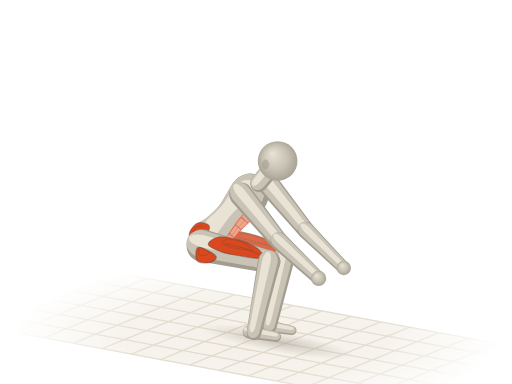
t = 0.00 s
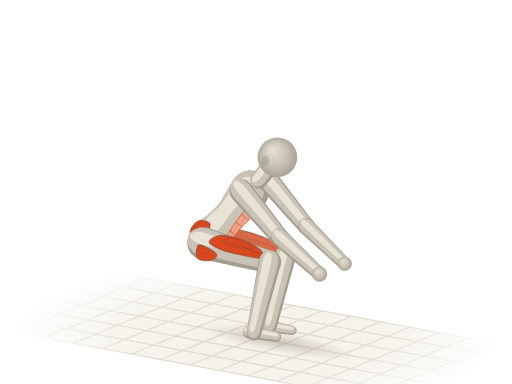
t = 0.52 s
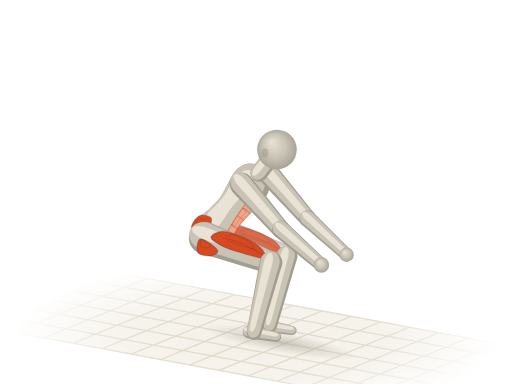
t = 0.98 s
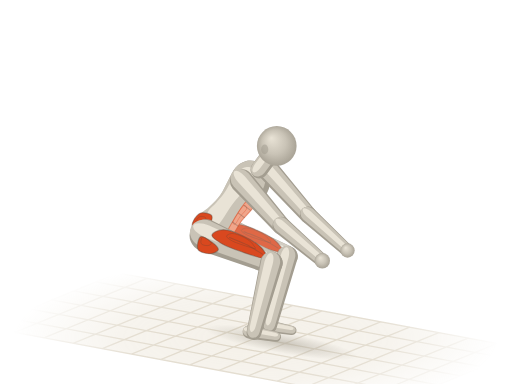
t = 1.50 s
t = 2.02 s: frame unchanged from t = 0.98 s, image omitted
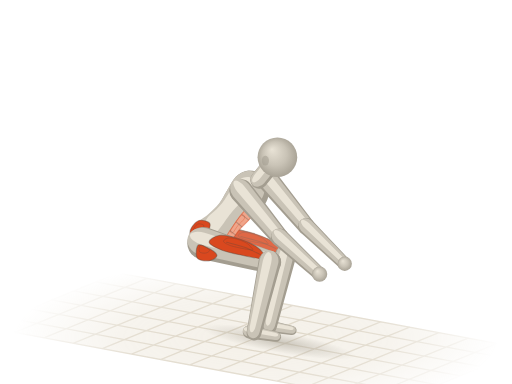
t = 2.48 s

The animated SVG that drew these frames (rendered in a browser with its animation timeline set to each time). Animation: 43 SMIL elements (animate=2,animateTransform=41); one cycle of 3.00 s, repeats indefinitely.

<svg xmlns="http://www.w3.org/2000/svg" viewBox="0 0 400 300"><title>深蹲保持 · Squat Hold</title><defs><radialGradient id="a1g-sph" cx=".5" cy=".5" r=".55" fx=".36" fy=".3"><stop offset="0" stop-color="#e9e3d6"/><stop offset=".55" stop-color="#c9c3b6"/><stop offset="1" stop-color="#a39d90"/></radialGradient><path id="a1gs0" d="M-8.3 1.1C-8.2 5.5 -7.8 11.9 -5.5 14.3C-3.2 16.7 1.2 15.5 5.5 15.4C9.8 15.3 15.7 13.8 20.3 13.8C24.9 13.7 29.2 14.2 33.2 14.9C37.2 15.5 40.9 17.3 44.3 17.6C47.7 17.9 50.8 17.5 53.5 16.5C56.3 15.5 58.9 13.8 60.9 11.6C62.9 9.4 64.8 6 65.6 3.3C66.3 0.6 66.3 -1.7 65.6 -4.4C64.8 -7.1 63.2 -11 60.9 -13.2C58.6 -15.4 55.4 -17.1 51.7 -17.6C48 -18.1 43.1 -16.6 38.8 -15.9C34.5 -15.3 30.2 -13.8 25.9 -13.8C21.5 -13.7 16.9 -14.7 12.9 -15.4C8.9 -16.1 5.1 -18.7 1.8 -18.2C-1.4 -17.6 -4.8 -15.3 -6.5 -12.1C-8.2 -8.9 -8.5 -3.3 -8.3 1.1Z"/><path id="a1gs3" d="M0 9.2L47.3 7A7 7 0 0 0 47.3 -7L0 -9.2A9.2 9.2 0 0 0 0 9.2Z"/><path id="a1gs4" d="M0 7L42.4 5.2A5.2 5.2 0 0 0 42.4 -5.2L0 -7A7 7 0 0 0 0 7Z"/><path id="a1gs5" d="M0 12.6L55.7 8.8A8.8 8.8 0 0 0 55.7 -8.8L0 -12.6A12.6 12.6 0 0 0 0 12.6Z"/><path id="a1gs8" d="M0 8.8L56.7 5.8A5.8 5.8 0 0 0 56.7 -5.8L0 -8.8A8.8 8.8 0 0 0 0 8.8Z"/><path id="a1gs9" d="M0 5.2L21.3 3.8A3.8 3.8 0 0 0 21.3 -3.8L0 -5.2A5.2 5.2 0 0 0 0 5.2Z"/><path id="a1gs10" d="M0 8.6L47.3 6.6A6.6 6.6 0 0 0 47.3 -6.6L0 -8.6A8.6 8.6 0 0 0 0 8.6Z"/><path id="a1gs11" d="M0 6.6L41.8 4.9A4.9 4.9 0 0 0 41.8 -4.9L0 -6.6A6.6 6.6 0 0 0 0 6.6Z"/><path id="a1gs12" d="M0 11.8L56.6 8.3A8.3 8.3 0 0 0 56.6 -8.3L0 -11.8A11.8 11.8 0 0 0 0 11.8Z"/><path id="a1gs15" d="M0 8.3L56.7 5.5A5.5 5.5 0 0 0 56.7 -5.5L0 -8.3A8.3 8.3 0 0 0 0 8.3Z"/><path id="a1gs16" d="M0 4.9L21.3 3.6A3.6 3.6 0 0 0 21.3 -3.6L0 -4.9A4.9 4.9 0 0 0 0 4.9Z"/><path id="a1gs17" d="M0 6.8L11.1 6.8A6.8 6.8 0 0 0 11.1 -6.8L0 -6.8A6.8 6.8 0 0 0 0 6.8Z"/><radialGradient id="a1g-fade" gradientUnits="userSpaceOnUse" cx="200" cy="264" r="190" gradientTransform="translate(200 264) scale(1 .32) translate(-200 -264)"><stop offset="0" stop-color="#fff"/><stop offset=".55" stop-color="#fff" stop-opacity=".75"/><stop offset="1" stop-color="#fff" stop-opacity="0"/></radialGradient><mask id="a1g-gm" maskUnits="userSpaceOnUse" x="0" y="0" width="400" height="300"><rect width="400" height="300" fill="url(#a1g-fade)"/></mask><radialGradient id="a1g-shd"><stop offset="0" stop-color="#a39d90" stop-opacity=".5"/><stop offset=".55" stop-color="#a39d90" stop-opacity=".22"/><stop offset="1" stop-color="#a39d90" stop-opacity="0"/></radialGradient></defs><g mask="url(#a1g-gm)"><path d="M92.1 213.2L411.3 272.6L307.9 314.8L-11.3 255.4Z" fill="#efeadf" fill-opacity=".7"/><path d="M92.1 213.2L-11.3 255.4M114.9 217.5L11.5 259.7M137.7 221.7L34.3 263.9M160.5 225.9L57.1 268.2M183.3 230.2L79.9 272.4M206.1 234.4L102.7 276.6M228.9 238.6L125.5 280.9M251.7 242.9L148.3 285.1M274.5 247.1L171.1 289.4M297.3 251.4L193.9 293.6M320.1 255.6L216.7 297.8M342.9 259.8L239.5 302.1M365.7 264.1L262.3 306.3M388.5 268.3L285.1 310.5M411.3 272.6L307.9 314.8M92.1 213.2L411.3 272.6M74.9 220.3L394 279.6M57.6 227.3L376.8 286.6M40.4 234.3L359.6 293.7M23.2 241.4L342.4 300.7M6 248.4L325.1 307.7M-11.3 255.4L307.9 314.8" fill="none" stroke="#ddd5c5" stroke-width="1"/></g><g transform="rotate(10.5)"><ellipse fill="url(#a1g-shd)" cx="261.8" cy="223" rx="61.4" ry="8.4"><animate attributeName="cx" values="261.8;261.9;262.1;262.6;263.2;263.8;264.3;264.6;264.6;264.6;264.3;263.8;263.2;262.6;262.1;261.9;261.8" dur="3s" repeatCount="indefinite"/><animate attributeName="rx" values="61.4;61.4;61.4;61.5;61.5;61.5;61.5;61.5;61.5;61.5;61.5;61.5;61.5;61.5;61.4;61.4;61.4" dur="3s" repeatCount="indefinite"/></ellipse></g><g opacity=".82"><g transform="translate(169.1 187.3) rotate(12.9) scale(0.97 1)"><animateTransform attributeName="transform" type="translate" values="169.1 187.3;169.1 187.1;169.4 186.3;169.8 185;170.4 183.3;171 181.6;171.5 180.3;171.7 179.6;171.8 179.3;171.7 179.6;171.5 180.3;171 181.6;170.4 183.3;169.8 185;169.4 186.3;169.1 187.1;169.1 187.3" dur="3s" repeatCount="indefinite"/><animateTransform attributeName="transform" type="rotate" values="12.9;13.1;14;15.5;17.4;19.4;20.8;21.6;21.8;21.6;20.8;19.4;17.4;15.5;14;13.1;12.9" additive="sum" dur="3s" repeatCount="indefinite"/><animateTransform attributeName="transform" type="scale" values="0.97 1;0.97 1;0.97 1;0.98 1;0.98 1;0.99 1;1 1;1 1;1 1;1 1;1 1;0.99 1;0.98 1;0.98 1;0.97 1;0.97 1;0.97 1" additive="sum" dur="3s" repeatCount="indefinite"/><use href="#a1gs12" fill="#a39d90"/><use href="#a1gs12" fill="#c9c3b6" transform="matrix(0.98 0 0 0.84 -0.6 -1.2)"/><use href="#a1gs12" fill="#e9e3d6" transform="matrix(0.9 0 0 0.38 -0.2 -3.2)"/><path id="a1gm13" d="M4.5 -1.7C3.6 -3.4 7.5 -7.5 11.3 -8.9C15.1 -10.3 22.1 -10.4 27.2 -10.3C32.3 -10.3 38.1 -9.4 41.9 -8.5C45.7 -7.5 47.7 -5.9 49.8 -4.8C51.9 -3.7 54.5 -2.6 54.3 -1.9C54.2 -1.1 52.1 -1 48.7 -0.5C45.3 -0.1 39.2 0.5 34 0.8C28.7 1.1 21.9 1.7 17 1.3C12.1 0.9 5.5 0 4.5 -1.7Z" fill="#d9481f" stroke="#4a4640" stroke-opacity=".38" stroke-width=".9" stroke-linejoin="round"/><use href="#a1gm13" fill="#fffdf8" fill-opacity=".3" stroke="none" transform="matrix(0.5 0 0 0.5 13.6 -4.5)"/><path d="M18.1 -5.4C20.8 -5.3 29.1 -5.7 34 -5.3C38.9 -5 45.3 -3.7 47.6 -3.4" fill="none" stroke="#4a4640" stroke-opacity=".3" stroke-width=".8" stroke-linecap="round"/><path id="a1gm14" d="M-3.4 2.4C-4.7 3.9 -3.2 10.4 -1.1 11.8C0.9 13.3 6.6 12 9.1 11C11.5 10.1 14 7.4 13.6 6C13.2 4.7 9.6 3.5 6.8 2.9C4 2.2 -2.1 0.9 -3.4 2.4Z" fill="#d9481f" stroke="#4a4640" stroke-opacity=".38" stroke-width=".9" stroke-linejoin="round"/><use href="#a1gm14" fill="#fffdf8" fill-opacity=".3" stroke="none" transform="matrix(0.5 0 0 0.5 0 0.9)"/></g><g transform="translate(222.5 199.5)"><animateTransform attributeName="transform" type="translate" values="222.5 199.5;222.6 199.5;222.8 199.6;223.1 199.8;223.6 200;223.9 200.2;224.2 200.3;224.3 200.4;224.3 200.4;224.3 200.4;224.2 200.3;223.9 200.2;223.6 200;223.1 199.8;222.8 199.6;222.6 199.5;222.5 199.5" dur="3s" repeatCount="indefinite"/><circle r="7.9" fill="url(#a1g-sph)"/></g></g><g transform="translate(163.5 189.5) rotate(-50.1) scale(0.99 0.89)"><animateTransform attributeName="transform" type="translate" values="163.5 189.5;163.6 189.3;163.9 188.6;164.3 187.3;164.9 185.6;165.5 183.8;165.9 182.6;166.2 181.8;166.3 181.6;166.2 181.8;165.9 182.6;165.5 183.8;164.9 185.6;164.3 187.3;163.9 188.6;163.6 189.3;163.5 189.5" dur="3s" repeatCount="indefinite"/><animateTransform attributeName="transform" type="rotate" values="-50.1;-50.2;-50.5;-51.1;-51.8;-52.6;-53.1;-53.4;-53.5;-53.4;-53.1;-52.6;-51.8;-51.1;-50.5;-50.2;-50.1" additive="sum" dur="3s" repeatCount="indefinite"/><animateTransform attributeName="transform" type="scale" values="0.99 0.89;0.99 0.89;0.99 0.89;0.99 0.89;0.99 0.89;1 0.89;1 0.9;1 0.9;1 0.9;1 0.9;1 0.9;1 0.89;0.99 0.89;0.99 0.89;0.99 0.89;0.99 0.89;0.99 0.89" additive="sum" dur="3s" repeatCount="indefinite"/><use href="#a1gs0" fill="#a39d90"/><use href="#a1gs0" fill="#c9c3b6" transform="matrix(0.94 0 0 0.86 2.8 -2.4)"/><use href="#a1gs0" fill="#e9e3d6" transform="matrix(0.72 0 0 0.42 10.7 -6.6)"/><path id="a1gm1" d="M6.5 9.9C4.2 11.1 4.2 14.3 6.5 15C8.8 15.7 15.5 14 20.3 14.1C25.1 14.1 32 15.8 35.1 15.2C38.2 14.6 38.8 11.8 38.8 10.5C38.8 9.1 38.2 7.6 35.1 7.2C32 6.7 25.1 7.2 20.3 7.7C15.5 8.2 8.8 8.7 6.5 9.9Z" fill="#f0a58a" stroke="#d9481f" stroke-opacity=".5" stroke-width=".9" stroke-linejoin="round"/><use href="#a1gm1" fill="#fffdf8" fill-opacity=".3" stroke="none" transform="matrix(0.5 0 0 0.5 12.5 3.8)"/><path d="M15.7 8.3C15.7 9.3 15.7 13.3 15.7 14.3" fill="none" stroke="#4a4640" stroke-opacity=".3" stroke-width=".8" stroke-linecap="round"/><path d="M24 7.9C24 9 24 13.2 24 14.3" fill="none" stroke="#4a4640" stroke-opacity=".3" stroke-width=".8" stroke-linecap="round"/><path d="M31.4 7.7C31.4 8.9 31.4 13.7 31.4 14.9" fill="none" stroke="#4a4640" stroke-opacity=".3" stroke-width=".8" stroke-linecap="round"/><path id="a1gm2" d="M10.2 -9.9C10.5 -12 8.5 -16.9 6.5 -18.5C4.5 -20.1 0.5 -20 -1.8 -19.6C-4.2 -19.2 -6.2 -17.7 -7.4 -15.9C-8.6 -14.2 -9.8 -10.6 -9.2 -8.8C-8.6 -7 -6 -5.4 -3.7 -4.9C-1.4 -4.5 2.3 -5.2 4.6 -6.1C6.9 -6.9 9.8 -7.8 10.2 -9.9Z" fill="#d9481f" stroke="#4a4640" stroke-opacity=".38" stroke-width=".9" stroke-linejoin="round"/><use href="#a1gm2" fill="#fffdf8" fill-opacity=".3" stroke="none" transform="matrix(0.5 0 0 0.5 0.8 -7.9)"/><path d="M-8.3 -9.9C-7.7 -9.2 -6.2 -6.4 -4.6 -5.5C-3.1 -4.6 0 -4.6 0.9 -4.4" fill="none" stroke="#4a4640" stroke-opacity=".3" stroke-width=".8" stroke-linecap="round"/></g><g transform="translate(209.2 143.2) rotate(50.9) scale(1 1)"><animateTransform attributeName="transform" type="translate" values="209.2 143.2;209.2 142.9;209.2 142;209.3 140.2;209.4 138;209.5 135.7;209.6 134;209.6 133.1;209.6 132.8;209.6 133.1;209.6 134;209.5 135.7;209.4 138;209.3 140.2;209.2 142;209.2 142.9;209.2 143.2" dur="3s" repeatCount="indefinite"/><animateTransform attributeName="transform" type="rotate" values="50.9;50.8;50.6;50.2;49.6;49.1;48.7;48.4;48.4;48.4;48.7;49.1;49.6;50.2;50.6;50.8;50.9" additive="sum" dur="3s" repeatCount="indefinite"/><animateTransform attributeName="transform" type="scale" values="1 1;1 1;1 1;1 1;1 1;1 1;0.99 1;0.99 1;0.99 1;0.99 1;0.99 1;1 1;1 1;1 1;1 1;1 1;1 1" additive="sum" dur="3s" repeatCount="indefinite"/><use href="#a1gs10" fill="#a39d90"/><use href="#a1gs10" fill="#c9c3b6" transform="matrix(0.98 0 0 0.84 -0.7 -0.3)"/><use href="#a1gs10" fill="#e9e3d6" transform="matrix(0.9 0 0 0.38 -0.9 -0.8)"/></g><g transform="translate(239 179.9)"><animateTransform attributeName="transform" type="translate" values="239 179.9;239 179.5;239.2 178.4;239.5 176.5;239.9 173.9;240.3 171.3;240.6 169.3;240.8 168.2;240.8 167.9;240.8 168.2;240.6 169.3;240.3 171.3;239.9 173.9;239.5 176.5;239.2 178.4;239 179.5;239 179.9" dur="3s" repeatCount="indefinite"/><circle r="6.4" fill="url(#a1g-sph)"/></g><g transform="translate(207.1 254.3) rotate(10.5)"><animateTransform attributeName="transform" type="translate" values="207.1 254.3;207.1 254.3;207.1 254.3;207.2 254.3;207.2 254.3;207.2 254.3;207.1 254.3;207.1 254.3;207.1 254.3;207.1 254.3;207.1 254.3;207.2 254.3;207.2 254.3;207.2 254.3;207.1 254.3;207.1 254.3;207.1 254.3" dur="3s" repeatCount="indefinite"/><animateTransform attributeName="transform" type="rotate" values="10.5;10.5;10.5;10.5;10.5;10.5;10.5;10.5;10.5;10.5;10.5;10.5;10.5;10.5;10.5;10.5;10.5" additive="sum" dur="3s" repeatCount="indefinite"/><use href="#a1gs16" fill="#a39d90"/><use href="#a1gs16" fill="#c9c3b6" transform="matrix(0.98 0 0 0.84 -0.2 -0.5)"/><use href="#a1gs16" fill="#e9e3d6" transform="matrix(0.9 0 0 0.38 -0.1 -1.5)"/></g><g transform="translate(222.5 199.5) rotate(102) scale(1 1)"><animateTransform attributeName="transform" type="translate" values="222.5 199.5;222.6 199.5;222.8 199.6;223.1 199.8;223.6 200;223.9 200.2;224.2 200.3;224.3 200.4;224.3 200.4;224.3 200.4;224.2 200.3;223.9 200.2;223.6 200;223.1 199.8;222.8 199.6;222.6 199.5;222.5 199.5" dur="3s" repeatCount="indefinite"/><animateTransform attributeName="transform" type="rotate" values="102;102.1;102.3;102.6;103;103.5;103.8;104;104;104;103.8;103.5;103;102.6;102.3;102.1;102" additive="sum" dur="3s" repeatCount="indefinite"/><animateTransform attributeName="transform" type="scale" values="1 1;1 1;1 1;1 1;1 1;0.99 1;0.99 1;0.99 1;0.99 1;0.99 1;0.99 1;0.99 1;1 1;1 1;1 1;1 1;1 1" additive="sum" dur="3s" repeatCount="indefinite"/><use href="#a1gs15" fill="#a39d90"/><use href="#a1gs15" fill="#c9c3b6" transform="matrix(0.98 0 0 0.84 -0.3 0.7)"/><use href="#a1gs15" fill="#e9e3d6" transform="matrix(0.9 0 0 0.38 0.5 1.9)"/></g><g transform="translate(158 191.8) rotate(13.7) scale(0.97 1)"><animateTransform attributeName="transform" type="translate" values="158 191.8;158.1 191.6;158.3 190.9;158.8 189.6;159.4 187.8;159.9 186.1;160.4 184.8;160.6 184.1;160.7 183.9;160.6 184.1;160.4 184.8;159.9 186.1;159.4 187.8;158.8 189.6;158.3 190.9;158.1 191.6;158 191.8" dur="3s" repeatCount="indefinite"/><animateTransform attributeName="transform" type="rotate" values="13.7;14;14.8;16.3;18.3;20.3;21.7;22.6;22.8;22.6;21.7;20.3;18.3;16.3;14.8;14;13.7" additive="sum" dur="3s" repeatCount="indefinite"/><animateTransform attributeName="transform" type="scale" values="0.97 1;0.97 1;0.97 1;0.98 1;0.98 1;0.99 1;1 1;1 1;1 1;1 1;1 1;0.99 1;0.98 1;0.98 1;0.97 1;0.97 1;0.97 1" additive="sum" dur="3s" repeatCount="indefinite"/><use href="#a1gs5" fill="#a39d90"/><use href="#a1gs5" fill="#c9c3b6" transform="matrix(0.98 0 0 0.84 -0.7 -1.2)"/><use href="#a1gs5" fill="#e9e3d6" transform="matrix(0.9 0 0 0.38 -0.5 -3.3)"/><path id="a1gm6" d="M4.5 -1.8C3.5 -3.7 7.4 -7.9 11.1 -9.5C14.8 -11 21.7 -11.1 26.7 -11C31.7 -10.9 37.5 -10 41.2 -9C44.9 -8 46.9 -6.3 49 -5.1C51 -3.9 53.6 -2.7 53.4 -2C53.2 -1.2 51.2 -1 47.9 -0.6C44.5 -0.1 38.6 0.5 33.4 0.8C28.2 1.1 21.5 1.8 16.7 1.4C11.9 0.9 5.4 0 4.5 -1.8Z" fill="#d9481f" stroke="#4a4640" stroke-opacity=".38" stroke-width=".9" stroke-linejoin="round"/><use href="#a1gm6" fill="#fffdf8" fill-opacity=".3" stroke="none" transform="matrix(0.5 0 0 0.5 13.1 -4.7)"/><path d="M17.8 -5.7C20.4 -5.7 28.6 -6 33.4 -5.7C38.2 -5.3 44.5 -3.9 46.8 -3.6" fill="none" stroke="#4a4640" stroke-opacity=".3" stroke-width=".8" stroke-linecap="round"/><path id="a1gm7" d="M-3.3 2.5C-4.6 4.1 -3.2 11.1 -1.1 12.6C0.9 14.1 6.5 12.8 8.9 11.8C11.3 10.7 13.7 7.9 13.4 6.4C13 5 9.5 3.7 6.7 3C3.9 2.4 -2 0.9 -3.3 2.5Z" fill="#d9481f" stroke="#4a4640" stroke-opacity=".38" stroke-width=".9" stroke-linejoin="round"/><use href="#a1gm7" fill="#fffdf8" fill-opacity=".3" stroke="none" transform="matrix(0.5 0 0 0.5 -0.2 1)"/></g><g transform="translate(210.2 204.5)"><animateTransform attributeName="transform" type="translate" values="210.2 204.5;210.3 204.6;210.5 204.7;210.8 204.8;211.3 205;211.6 205.2;211.9 205.3;212 205.4;212 205.4;212 205.4;211.9 205.3;211.6 205.2;211.3 205;210.8 204.8;210.5 204.7;210.3 204.6;210.2 204.5" dur="3s" repeatCount="indefinite"/><circle r="8.4" fill="url(#a1g-sph)"/></g><g transform="translate(202.2 143.3) rotate(-50.1) scale(0.99 1)"><animateTransform attributeName="transform" type="translate" values="202.2 143.3;202.2 143;202.2 142;202.3 140.2;202.4 137.9;202.4 135.6;202.5 133.9;202.5 132.9;202.5 132.6;202.5 132.9;202.5 133.9;202.4 135.6;202.4 137.9;202.3 140.2;202.2 142;202.2 143;202.2 143.3" dur="3s" repeatCount="indefinite"/><animateTransform attributeName="transform" type="rotate" values="-50.1;-50.2;-50.5;-51.1;-51.8;-52.6;-53.1;-53.4;-53.5;-53.4;-53.1;-52.6;-51.8;-51.1;-50.5;-50.2;-50.1" additive="sum" dur="3s" repeatCount="indefinite"/><animateTransform attributeName="transform" type="scale" values="0.99 1;0.99 1;0.99 1;0.99 1;0.99 1;1 1;1 1;1 1;1 1;1 1;1 1;1 1;0.99 1;0.99 1;0.99 1;0.99 1;0.99 1" additive="sum" dur="3s" repeatCount="indefinite"/><use href="#a1gs17" fill="#a39d90"/><use href="#a1gs17" fill="#c9c3b6" transform="matrix(0.98 0 0 0.84 0.6 -1)"/><use href="#a1gs17" fill="#e9e3d6" transform="matrix(0.9 0 0 0.38 1.8 -2.7)"/></g><g transform="translate(194.8 259.3) rotate(10.5)"><animateTransform attributeName="transform" type="translate" values="194.8 259.3;194.8 259.3;194.8 259.3;194.9 259.3;194.9 259.3;194.9 259.3;194.8 259.3;194.8 259.3;194.8 259.3;194.8 259.3;194.8 259.3;194.9 259.3;194.9 259.3;194.9 259.3;194.8 259.3;194.8 259.3;194.8 259.3" dur="3s" repeatCount="indefinite"/><animateTransform attributeName="transform" type="rotate" values="10.5;10.5;10.5;10.5;10.5;10.5;10.5;10.5;10.5;10.5;10.5;10.5;10.5;10.5;10.5;10.5;10.5" additive="sum" dur="3s" repeatCount="indefinite"/><use href="#a1gs9" fill="#a39d90"/><use href="#a1gs9" fill="#c9c3b6" transform="matrix(0.98 0 0 0.84 -0.2 -0.6)"/><use href="#a1gs9" fill="#e9e3d6" transform="matrix(0.9 0 0 0.38 -0.1 -1.6)"/></g><g transform="translate(210.2 204.5) rotate(102) scale(1 1)"><animateTransform attributeName="transform" type="translate" values="210.2 204.5;210.3 204.6;210.5 204.7;210.8 204.8;211.3 205;211.6 205.2;211.9 205.3;212 205.4;212 205.4;212 205.4;211.9 205.3;211.6 205.2;211.3 205;210.8 204.8;210.5 204.7;210.3 204.6;210.2 204.5" dur="3s" repeatCount="indefinite"/><animateTransform attributeName="transform" type="rotate" values="102;102.1;102.3;102.6;103;103.5;103.8;104;104;104;103.8;103.5;103;102.6;102.3;102.1;102" additive="sum" dur="3s" repeatCount="indefinite"/><animateTransform attributeName="transform" type="scale" values="1 1;1 1;1 1;1 1;1 1;0.99 1;0.99 1;0.99 1;0.99 1;0.99 1;0.99 1;0.99 1;1 1;1 1;1 1;1 1;1 1" additive="sum" dur="3s" repeatCount="indefinite"/><use href="#a1gs8" fill="#a39d90"/><use href="#a1gs8" fill="#c9c3b6" transform="matrix(0.98 0 0 0.84 -0.3 0.7)"/><use href="#a1gs8" fill="#e9e3d6" transform="matrix(0.9 0 0 0.38 0.4 2.1)"/></g><g transform="translate(239 179.9) rotate(44.9) scale(1 1)"><animateTransform attributeName="transform" type="translate" values="239 179.9;239 179.5;239.2 178.4;239.5 176.5;239.9 173.9;240.3 171.3;240.6 169.3;240.8 168.2;240.8 167.9;240.8 168.2;240.6 169.3;240.3 171.3;239.9 173.9;239.5 176.5;239.2 178.4;239 179.5;239 179.9" dur="3s" repeatCount="indefinite"/><animateTransform attributeName="transform" type="rotate" values="44.9;44.8;44.6;44.2;43.6;43;42.6;42.3;42.3;42.3;42.6;43;43.6;44.2;44.6;44.8;44.9" additive="sum" dur="3s" repeatCount="indefinite"/><animateTransform attributeName="transform" type="scale" values="1 1;1 1;1 1;1 1;1 1;0.99 1;0.99 1;0.99 1;0.99 1;0.99 1;0.99 1;0.99 1;1 1;1 1;1 1;1 1;1 1" additive="sum" dur="3s" repeatCount="indefinite"/><use href="#a1gs11" fill="#a39d90"/><use href="#a1gs11" fill="#c9c3b6" transform="matrix(0.98 0 0 0.84 -0.4 -0.3)"/><use href="#a1gs11" fill="#e9e3d6" transform="matrix(0.9 0 0 0.38 -0.3 -0.8)"/></g><g transform="translate(268.6 209.4)"><animateTransform attributeName="transform" type="translate" values="268.6 209.4;268.7 209;269 207.8;269.4 205.5;270.1 202.6;270.7 199.6;271.1 197.4;271.4 196.1;271.5 195.7;271.4 196.1;271.1 197.4;270.7 199.6;270.1 202.6;269.4 205.5;269 207.8;268.7 209;268.6 209.4" dur="3s" repeatCount="indefinite"/><circle r="5.6" fill="url(#a1g-sph)"/></g><g transform="translate(216.9 125.8)"><animateTransform attributeName="transform" type="translate" values="216.9 125.8;216.8 125.4;216.8 124.3;216.7 122.4;216.6 119.9;216.4 117.3;216.3 115.4;216.2 114.4;216.2 114;216.2 114.4;216.3 115.4;216.4 117.3;216.6 119.9;216.7 122.4;216.8 124.3;216.8 125.4;216.9 125.8" dur="3s" repeatCount="indefinite"/><circle r="15.5" fill="url(#a1g-sph)"/><ellipse cx="-9.4" cy="2.7" rx="2.8" ry="3.8" fill="#a39d90" fill-opacity=".55"/></g><g transform="translate(188.2 151.8) rotate(50.9) scale(1 1)"><animateTransform attributeName="transform" type="translate" values="188.2 151.8;188.3 151.5;188.3 150.5;188.4 148.8;188.5 146.5;188.6 144.3;188.7 142.6;188.7 141.6;188.7 141.3;188.7 141.6;188.7 142.6;188.6 144.3;188.5 146.5;188.4 148.8;188.3 150.5;188.3 151.5;188.2 151.8" dur="3s" repeatCount="indefinite"/><animateTransform attributeName="transform" type="rotate" values="50.9;50.8;50.6;50.2;49.6;49.1;48.7;48.4;48.4;48.4;48.7;49.1;49.6;50.2;50.6;50.8;50.9" additive="sum" dur="3s" repeatCount="indefinite"/><animateTransform attributeName="transform" type="scale" values="1 1;1 1;1 1;1 1;1 1;1 1;0.99 1;0.99 1;0.99 1;0.99 1;0.99 1;1 1;1 1;1 1;1 1;1 1;1 1" additive="sum" dur="3s" repeatCount="indefinite"/><use href="#a1gs3" fill="#a39d90"/><use href="#a1gs3" fill="#c9c3b6" transform="matrix(0.98 0 0 0.84 -0.8 -0.3)"/><use href="#a1gs3" fill="#e9e3d6" transform="matrix(0.9 0 0 0.38 -1.1 -0.8)"/></g><g transform="translate(218.1 188.4)"><animateTransform attributeName="transform" type="translate" values="218.1 188.4;218.1 188.1;218.3 187;218.6 185;219 182.4;219.4 179.8;219.7 177.8;219.9 176.7;219.9 176.4;219.9 176.7;219.7 177.8;219.4 179.8;219 182.4;218.6 185;218.3 187;218.1 188.1;218.1 188.4" dur="3s" repeatCount="indefinite"/><circle r="6.8" fill="url(#a1g-sph)"/></g><g transform="translate(218.1 188.4) rotate(43.2) scale(1 1)"><animateTransform attributeName="transform" type="translate" values="218.1 188.4;218.1 188.1;218.3 187;218.6 185;219 182.4;219.4 179.8;219.7 177.8;219.9 176.7;219.9 176.4;219.9 176.7;219.7 177.8;219.4 179.8;219 182.4;218.6 185;218.3 187;218.1 188.1;218.1 188.4" dur="3s" repeatCount="indefinite"/><animateTransform attributeName="transform" type="rotate" values="43.2;43.2;42.9;42.5;41.9;41.4;40.9;40.7;40.6;40.7;40.9;41.4;41.9;42.5;42.9;43.2;43.2" additive="sum" dur="3s" repeatCount="indefinite"/><animateTransform attributeName="transform" type="scale" values="1 1;1 1;1 1;1 1;1 1;0.99 1;0.99 1;0.99 1;0.99 1;0.99 1;0.99 1;0.99 1;1 1;1 1;1 1;1 1;1 1" additive="sum" dur="3s" repeatCount="indefinite"/><use href="#a1gs4" fill="#a39d90"/><use href="#a1gs4" fill="#c9c3b6" transform="matrix(0.98 0 0 0.84 -0.5 -0.4)"/><use href="#a1gs4" fill="#e9e3d6" transform="matrix(0.9 0 0 0.38 -0.4 -1)"/></g><g transform="translate(248.9 217.5)"><animateTransform attributeName="transform" type="translate" values="248.9 217.5;249 217.1;249.3 215.8;249.8 213.6;250.4 210.6;251 207.6;251.5 205.4;251.7 204.1;251.8 203.7;251.7 204.1;251.5 205.4;251 207.6;250.4 210.6;249.8 213.6;249.3 215.8;249 217.1;248.9 217.5" dur="3s" repeatCount="indefinite"/><circle r="6" fill="url(#a1g-sph)"/></g></svg>
